3-way image classification set "dataset-glomeruli" from GitHub (fauzanaqil/combination-deep-transfer-learning); label vocabulary: focal, normal, sclerosed.

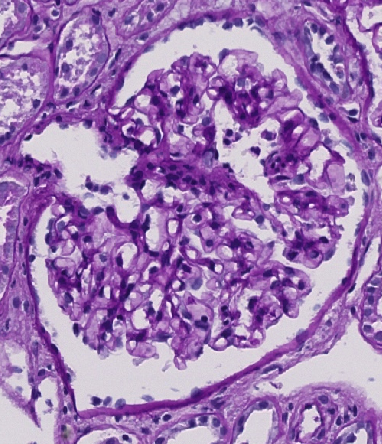
Label: normal

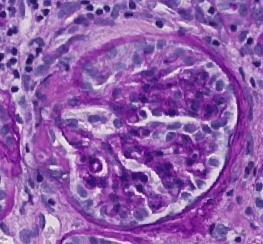
Label: focal

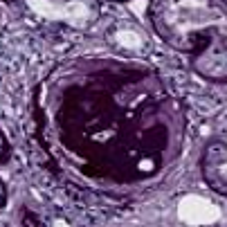
Label: sclerosed

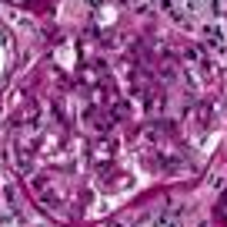
Label: normal

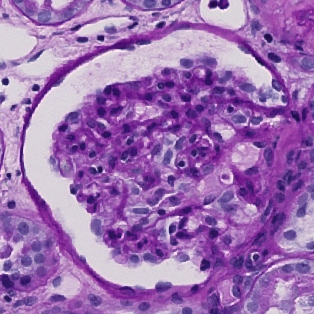
Label: focal

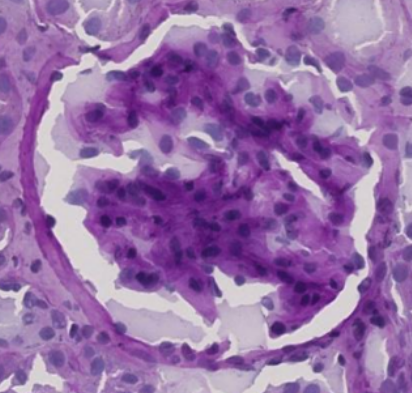
Label: sclerosed
